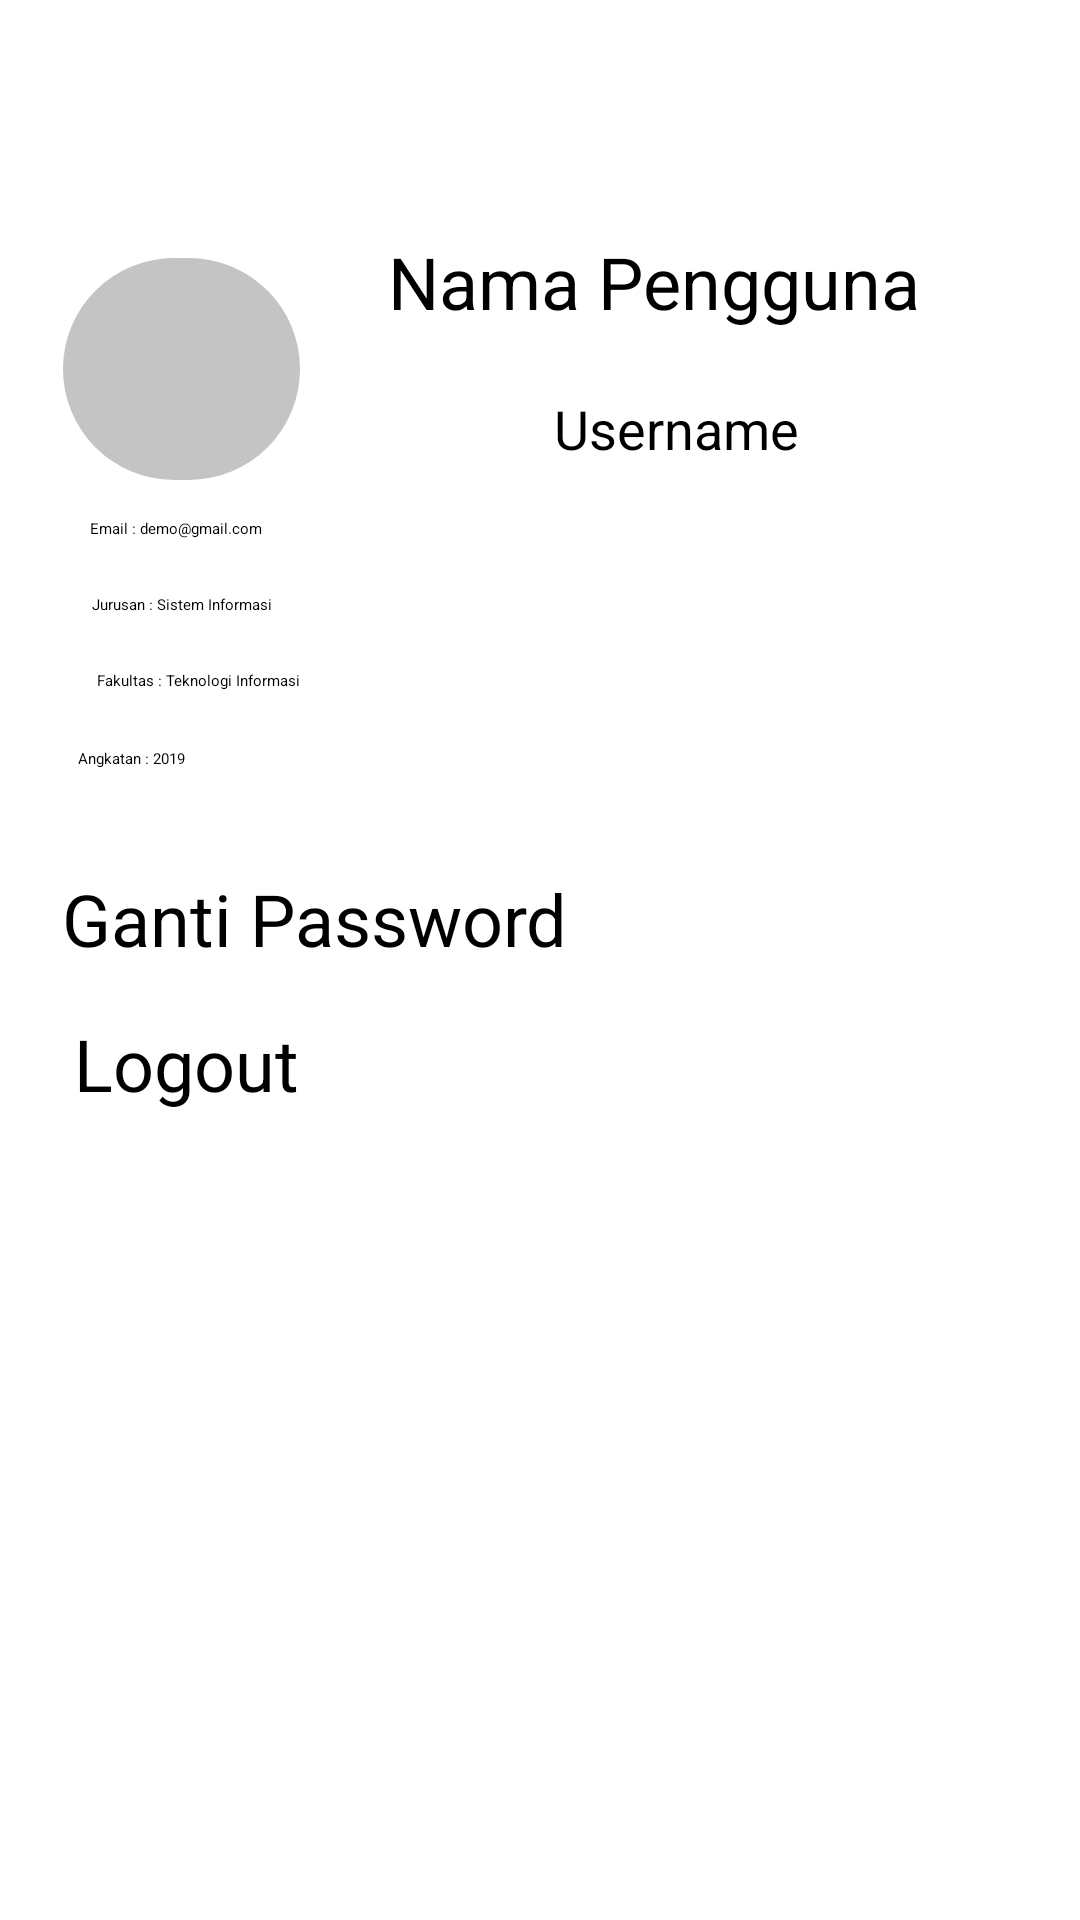

Layout XML and referenced resources for this Android screen:
<!-- AndroidManifest.xml: application theme Theme.TBPTB -->
<!-- res/layout/profil.xml -->
<?xml version="1.0" encoding="utf-8"?>
<androidx.constraintlayout.widget.ConstraintLayout xmlns:android="http://schemas.android.com/apk/res/android"
    xmlns:app="http://schemas.android.com/apk/res-auto"
    xmlns:tools="http://schemas.android.com/tools"
    android:layout_width="match_parent"
    android:layout_height="match_parent">

    <ImageView
        android:id="@+id/imageView33"
        android:layout_width="415dp"
        android:layout_height="70dp"
        app:layout_constraintBottom_toBottomOf="parent"
        app:layout_constraintEnd_toEndOf="parent"
        app:layout_constraintHorizontal_bias="1.0"
        app:layout_constraintStart_toStartOf="parent"
        app:layout_constraintTop_toTopOf="parent"
        app:layout_constraintVertical_bias="0.001"
        app:srcCompat="@drawable/input" />

    <TextView
        android:id="@+id/textView20"
        android:layout_width="wrap_content"
        android:layout_height="wrap_content"
        android:text="Profil"
        android:textColor="#FFFFFF"
        android:textSize="32dp"
        app:layout_constraintBottom_toBottomOf="parent"
        app:layout_constraintEnd_toEndOf="parent"
        app:layout_constraintHorizontal_bias="0.074"
        app:layout_constraintStart_toStartOf="parent"
        app:layout_constraintTop_toTopOf="parent"
        app:layout_constraintVertical_bias="0.023" />

    <TextView
        android:id="@+id/textView21"
        android:layout_width="wrap_content"
        android:layout_height="wrap_content"
        android:text="Nama Pengguna"
        android:textSize="24dp"
        android:textColor="@color/black"
        app:layout_constraintBottom_toBottomOf="parent"
        app:layout_constraintEnd_toEndOf="parent"
        app:layout_constraintHorizontal_bias="0.708"
        app:layout_constraintStart_toStartOf="parent"
        app:layout_constraintTop_toTopOf="parent"
        app:layout_constraintVertical_bias="0.128" />

    <TextView
        android:id="@+id/textView22"
        android:layout_width="wrap_content"
        android:layout_height="wrap_content"
        android:text="Username"
        android:textSize="18dp"
        android:textColor="@color/black"
        app:layout_constraintBottom_toBottomOf="parent"
        app:layout_constraintEnd_toEndOf="parent"
        app:layout_constraintHorizontal_bias="0.663"
        app:layout_constraintStart_toStartOf="parent"
        app:layout_constraintTop_toTopOf="parent"
        app:layout_constraintVertical_bias="0.212" />

    <TextView
        android:id="@+id/textView23"
        android:layout_width="wrap_content"
        android:layout_height="wrap_content"
        android:text="Email : demo@gmail.com"
        android:textColor="@color/black"
        app:layout_constraintBottom_toBottomOf="parent"
        app:layout_constraintEnd_toEndOf="parent"
        app:layout_constraintHorizontal_bias="0.099"
        app:layout_constraintStart_toStartOf="parent"
        app:layout_constraintTop_toTopOf="parent"
        app:layout_constraintVertical_bias="0.273" />

    <TextView
        android:id="@+id/textView24"
        android:layout_width="wrap_content"
        android:layout_height="wrap_content"
        android:text="Jurusan : Sistem Informasi"
        android:textColor="@color/black"
        app:layout_constraintBottom_toBottomOf="parent"
        app:layout_constraintEnd_toEndOf="parent"
        app:layout_constraintHorizontal_bias="0.102"
        app:layout_constraintStart_toStartOf="parent"
        app:layout_constraintTop_toTopOf="parent"
        app:layout_constraintVertical_bias="0.313" />

    <TextView
        android:id="@+id/textView25"
        android:layout_width="wrap_content"
        android:layout_height="wrap_content"
        android:text="Fakultas : Teknologi Informasi"
        android:textColor="@color/black"
        app:layout_constraintBottom_toBottomOf="parent"
        app:layout_constraintEnd_toEndOf="parent"
        app:layout_constraintHorizontal_bias="0.111"
        app:layout_constraintStart_toStartOf="parent"
        app:layout_constraintTop_toTopOf="parent"
        app:layout_constraintVertical_bias="0.353" />

    <TextView
        android:id="@+id/textView26"
        android:layout_width="wrap_content"
        android:layout_height="wrap_content"
        android:text="Angkatan : 2019"
        android:textColor="@color/black"
        app:layout_constraintBottom_toBottomOf="parent"
        app:layout_constraintEnd_toEndOf="parent"
        app:layout_constraintHorizontal_bias="0.08"
        app:layout_constraintStart_toStartOf="parent"
        app:layout_constraintTop_toTopOf="parent"
        app:layout_constraintVertical_bias="0.394" />

    <TextView
        android:id="@+id/textView27"
        android:layout_width="wrap_content"
        android:layout_height="wrap_content"
        android:text="Ganti Password"
        android:onClick="ganti_password"
        android:textColor="@color/black"
        android:textSize="24dp"
        app:layout_constraintBottom_toBottomOf="parent"
        app:layout_constraintEnd_toEndOf="parent"
        app:layout_constraintHorizontal_bias="0.107"
        app:layout_constraintStart_toStartOf="parent"
        app:layout_constraintTop_toTopOf="parent"
        app:layout_constraintVertical_bias="0.477" />

    <TextView
        android:id="@+id/textView28"
        android:layout_width="wrap_content"
        android:layout_height="wrap_content"
        android:text="Logout"
        android:onClick="logout"
        android:textColor="@color/black"
        android:textSize="24dp"
        app:layout_constraintBottom_toBottomOf="parent"
        app:layout_constraintEnd_toEndOf="parent"
        app:layout_constraintHorizontal_bias="0.086"
        app:layout_constraintStart_toStartOf="parent"
        app:layout_constraintTop_toTopOf="parent"
        app:layout_constraintVertical_bias="0.557" />

    <View
        android:id="@+id/divider2"
        android:layout_width="250dp"
        android:layout_height="4dp"
        android:background="?android:attr/listDivider"
        app:layout_constraintBottom_toBottomOf="parent"
        app:layout_constraintEnd_toEndOf="parent"
        app:layout_constraintHorizontal_bias="0.826"
        app:layout_constraintStart_toStartOf="parent"
        app:layout_constraintTop_toTopOf="parent"
        app:layout_constraintVertical_bias="0.186" />

    <View
        android:id="@+id/divider3"
        android:layout_width="409dp"
        android:layout_height="3dp"
        android:background="?android:attr/listDivider"
        app:layout_constraintBottom_toBottomOf="parent"
        app:layout_constraintEnd_toEndOf="parent"
        app:layout_constraintHorizontal_bias="0.0"
        app:layout_constraintStart_toStartOf="parent"
        app:layout_constraintTop_toTopOf="parent"
        app:layout_constraintVertical_bias="0.431" />

    <View
        android:id="@+id/divider4"
        android:layout_width="409dp"
        android:layout_height="3dp"
        android:background="?android:attr/listDivider"
        app:layout_constraintBottom_toBottomOf="parent"
        app:layout_constraintEnd_toEndOf="parent"
        app:layout_constraintHorizontal_bias="0.0"
        app:layout_constraintStart_toStartOf="parent"
        app:layout_constraintTop_toTopOf="parent"
        app:layout_constraintVertical_bias="0.517" />

    <View
        android:id="@+id/divider5"
        android:layout_width="409dp"
        android:layout_height="3dp"
        android:background="?android:attr/listDivider"
        app:layout_constraintBottom_toBottomOf="parent"
        app:layout_constraintEnd_toEndOf="parent"
        app:layout_constraintStart_toStartOf="parent"
        app:layout_constraintTop_toTopOf="parent"
        app:layout_constraintVertical_bias="0.597" />

    <ImageView
        android:id="@+id/imageView35"
        android:layout_width="415dp"
        android:layout_height="85dp"
        app:layout_constraintBottom_toBottomOf="parent"
        app:layout_constraintEnd_toEndOf="parent"
        app:layout_constraintStart_toStartOf="parent"
        app:layout_constraintTop_toTopOf="parent"
        app:layout_constraintVertical_bias="1.0"
        app:srcCompat="@drawable/input" />

    <ImageView
        android:id="@+id/imageView36"
        android:layout_width="40dp"
        android:layout_height="38dp"
        android:onClick="chat"
        app:layout_constraintBottom_toBottomOf="parent"
        app:layout_constraintEnd_toEndOf="parent"
        app:layout_constraintHorizontal_bias="0.048"
        app:layout_constraintStart_toStartOf="parent"
        app:layout_constraintTop_toTopOf="parent"
        app:layout_constraintVertical_bias="0.963"
        app:srcCompat="@drawable/chat" />

    <ImageView
        android:id="@+id/imageView37"
        android:layout_width="40dp"
        android:layout_height="40dp"
        android:onClick="peminjaman_gedung"
        app:layout_constraintBottom_toBottomOf="parent"
        app:layout_constraintEnd_toEndOf="parent"
        app:layout_constraintHorizontal_bias="0.269"
        app:layout_constraintStart_toStartOf="parent"
        app:layout_constraintTop_toTopOf="parent"
        app:layout_constraintVertical_bias="0.963"
        app:srcCompat="@drawable/peminjaman_gedung" />

    <ImageView
        android:id="@+id/imageView38"
        android:layout_width="40dp"
        android:layout_height="40dp"
        android:onClick="menu_utama"
        app:layout_constraintBottom_toBottomOf="parent"
        app:layout_constraintEnd_toEndOf="parent"
        app:layout_constraintHorizontal_bias="0.498"
        app:layout_constraintStart_toStartOf="parent"
        app:layout_constraintTop_toTopOf="parent"
        app:layout_constraintVertical_bias="0.963"
        app:srcCompat="@drawable/home" />

    <ImageView
        android:id="@+id/imageView39"
        android:layout_width="40dp"
        android:layout_height="40dp"
        android:onClick="info_fasilitas"
        app:layout_constraintBottom_toBottomOf="parent"
        app:layout_constraintEnd_toEndOf="parent"
        app:layout_constraintHorizontal_bias="0.743"
        app:layout_constraintStart_toStartOf="parent"
        app:layout_constraintTop_toTopOf="parent"
        app:layout_constraintVertical_bias="0.963"
        app:srcCompat="@drawable/info_fasilitas" />

    <ImageView
        android:id="@+id/imageView40"
        android:layout_width="40dp"
        android:layout_height="40dp"
        android:onClick="bookmark"
        app:layout_constraintBottom_toBottomOf="parent"
        app:layout_constraintEnd_toEndOf="parent"
        app:layout_constraintHorizontal_bias="0.956"
        app:layout_constraintStart_toStartOf="parent"
        app:layout_constraintTop_toTopOf="parent"
        app:layout_constraintVertical_bias="0.963"
        app:srcCompat="@drawable/bookmark" />

    <ImageView
        android:id="@+id/imageView41"
        android:layout_width="79dp"
        android:layout_height="74dp"
        android:background="@drawable/logo_abu"
        app:layout_constraintBottom_toBottomOf="parent"
        app:layout_constraintEnd_toEndOf="parent"
        app:layout_constraintHorizontal_bias="0.075"
        app:layout_constraintStart_toStartOf="parent"
        app:layout_constraintTop_toTopOf="parent"
        app:layout_constraintVertical_bias="0.152"
        app:srcCompat="@drawable/ic_baseline_person_24" />
</androidx.constraintlayout.widget.ConstraintLayout>
<!-- resources referenced by this layout -->
<resources>
  <color name="black">#FF000000</color>
  <!-- drawable input (drawable) -->
  <?xml version="1.0" encoding="utf-8"?>
  <selector xmlns:android="http://schemas.android.com/apk/res/android">
      <item>
          <shape android:shape="rectangle">
              <corners android:radius="8dp"/>
              <solid android:color="#57B894"/>
          </shape>
      </item>
  </selector>
  <!-- drawable logo_abu (drawable) -->
  <?xml version="1.0" encoding="utf-8"?>
  <selector xmlns:android="http://schemas.android.com/apk/res/android">
      <item>
          <shape android:shape="rectangle">
              <corners android:radius="1000dp"/>
              <solid android:color="#C4C4C4"/>
          </shape>
      </item>
  </selector>
</resources>
